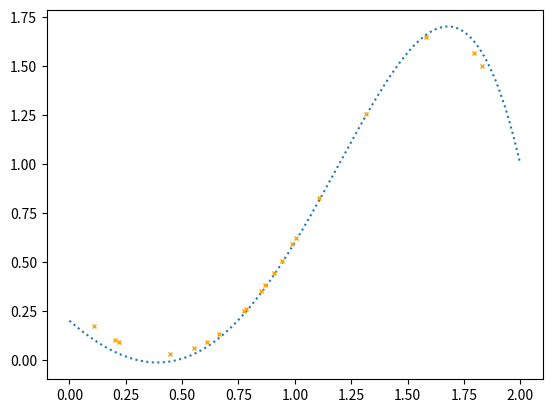

Source code (Python): (Note: this script raises an exception after producing the figure.)
import numpy
import random
import matplotlib.pyplot


def main():
    n = 20
    n_test = 20
    sigma_eta_square = 0.05
    sigma_theta_square = 0.1
    theta = numpy.array([[0.2], [-1], [0.9], [0.7], [-0.2]])

    # real curve
    q = numpy.linspace(0, 2, 200).reshape((200, 1))
    w = calculate_y(200, 1, q, theta)

    # testing points
    x_test = numpy.zeros((n_test, 1))
    for i in range(n_test):
        x_test[i, 0] = random.uniform(0, 2)
    x_test = numpy.sort(x_test.transpose()[0])
    x_test = numpy.array([x_test]).transpose()

    # training points
    x = numpy.zeros((n, 1))
    for i in range(n):
        x[i, 0] = random.uniform(0, 2)
    x = numpy.sort(x.transpose()[0])
    x = numpy.array([x]).transpose()

    # calculations
    y = calculate_y(n, 1, x, theta)

    y_noisy = numpy.zeros((n, 1))
    for i in range(n):
        y_noisy[i, 0] = y[i, 0] + random.gauss(0, numpy.sqrt(sigma_eta_square))

    phi = construct_phi(n, x)

    mean = numpy.zeros((n_test, 1))
    for i in range(n_test):
        mean[i, 0] = calculate_mean(x_test[i, 0], theta, sigma_eta_square, sigma_theta_square, phi, y_noisy)

    variance = numpy.zeros((n_test, 1))
    for i in range(n_test):
        variance[i, 0] = calculate_variance(x_test[i, 0], sigma_eta_square, sigma_theta_square, phi)

    # plotting of the curves
    fig, p = matplotlib.pyplot.subplots()
    p.plot(q, w, 'C0:', label='y', markersize=3)
    p.errorbar(x_test, mean, numpy.concatenate(variance), label='y_prediction', marker='x', ls=' ', c='orange', markersize=3)

    legend = p.legend(loc='best', shadow=False, fontsize='medium')
    legend.get_frame().set_facecolor('1')

    matplotlib.pyplot.grid(False)
    matplotlib.pyplot.xlabel('x values')
    matplotlib.pyplot.ylabel('y values')
    matplotlib.pyplot.title('Comparison of the curves')

    matplotlib.pyplot.show()


def calculate_variance(x, sigma_eta_square, sigma_theta_square, phi):
    small_phi = construct_small_phi(x)
    a = sigma_eta_square * sigma_theta_square * small_phi
    b = sigma_eta_square * numpy.eye(5, 5)
    c = sigma_theta_square * numpy.matmul(phi.transpose(), phi)
    d = numpy.linalg.inv(b + c)
    e = numpy.matmul(a.transpose(), d)
    variance = numpy.matmul(e, small_phi)
    variance += sigma_eta_square
    return variance


def calculate_mean(x, theta, sigma_eta_square, sigma_theta_square, phi, y):
    small_phi = construct_small_phi(x)
    conditional_mean = calculate_conditional_mean(theta, sigma_eta_square, sigma_theta_square, phi, y)
    mean = numpy.matmul(small_phi.transpose(), conditional_mean)
    return mean


def calculate_conditional_mean(theta, sigma_eta_square, sigma_theta_square, phi, y):
    a = (1/sigma_theta_square) * numpy.eye(5, 5)
    b = (1/sigma_eta_square) * numpy.matmul(phi.transpose(), phi)
    c = (1/sigma_eta_square) * numpy.linalg.inv(a + b)
    d = numpy.matmul(c, phi.transpose())
    e = y - numpy.matmul(phi, theta)
    conditional_mean = numpy.matmul(d, e)
    conditional_mean += theta
    return conditional_mean


def construct_small_phi(x):
    small_phi = numpy.ones((5, 1))
    small_phi[1, :] = x.transpose()
    small_phi[2, :] = x.transpose() ** 2
    small_phi[3, :] = x.transpose() ** 3
    small_phi[4, :] = x.transpose() ** 5
    return small_phi


def construct_phi(n, x):
    phi = numpy.ones((n, 5))
    phi[:, 1] = x.transpose()
    phi[:, 2] = x.transpose() ** 2
    phi[:, 3] = x.transpose() ** 3
    phi[:, 4] = x.transpose() ** 5
    return phi


def calculate_y(rows, columns, x, theta):
    y = numpy.ones((rows, columns))
    y[:, 0] = theta[0, 0] + \
              theta[1, 0] * x.transpose() + theta[2, 0] * x.transpose() ** 2 + \
              theta[3, 0] * x.transpose() ** 3 + theta[4, 0] * x.transpose() ** 5
    return y


main()
